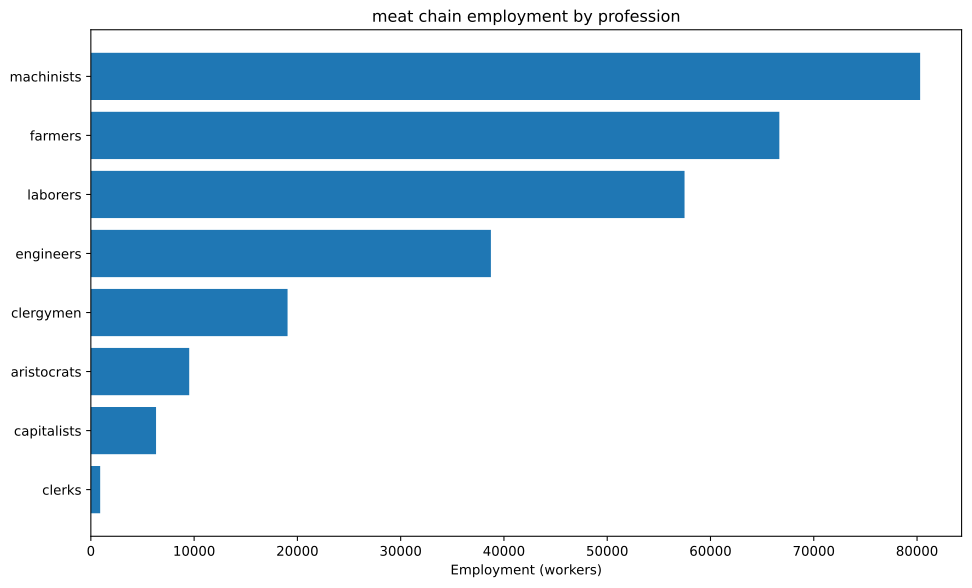

The file beside this chart, header and first rows:
config, building, profession, employment
building_tooling_workshops+pm_steel+pm_a…, building_tooling_workshops, capitalists, 1579
building_tooling_workshops+pm_steel+pm_a…, building_tooling_workshops, engineers, 7895
building_tooling_workshops+pm_steel+pm_a…, building_tooling_workshops, machinists, 15791
building_steel_mills+pm_electric_arc_pro…, building_steel_mills, capitalists, 299.1
building_steel_mills+pm_electric_arc_pro…, building_steel_mills, engineers, 2991
building_steel_mills+pm_electric_arc_pro…, building_steel_mills, machinists, 4487
building_motor_industry+pm_diesel_engine…, building_motor_industry, capitalists, 229.7
building_motor_industry+pm_diesel_engine…, building_motor_industry, engineers, 3445
building_motor_industry+pm_diesel_engine…, building_motor_industry, machinists, 2297
building_livestock_ranch+pm_simple_ranch…, building_livestock_ranch, aristocrats, 9524
building_livestock_ranch+pm_simple_ranch…, building_livestock_ranch, clergymen, 19048
building_livestock_ranch+pm_simple_ranch…, building_livestock_ranch, farmers, 66667
building_livestock_ranch+pm_simple_ranch…, building_livestock_ranch, laborers, 38095
building_coal_mine+pm_diesel_pump_buildi…, building_coal_mine, capitalists, 745.1
building_coal_mine+pm_diesel_pump_buildi…, building_coal_mine, engineers, 3725
building_coal_mine+pm_diesel_pump_buildi…, building_coal_mine, machinists, 11176
building_iron_mine+pm_diesel_pump_buildi…, building_iron_mine, capitalists, 835.5
building_iron_mine+pm_diesel_pump_buildi…, building_iron_mine, engineers, 4177
building_iron_mine+pm_diesel_pump_buildi…, building_iron_mine, machinists, 12532
building_power_plant+pm_oil-fired_plant+…, building_power_plant, capitalists, 580.4
building_power_plant+pm_oil-fired_plant+…, building_power_plant, engineers, 8125
building_power_plant+pm_oil-fired_plant+…, building_power_plant, laborers, 11607
building_power_plant+pm_oil-fired_plant+…, building_power_plant, machinists, 8705
building_logging_camp+pm_electric_saw_mi…, building_logging_camp, capitalists, 473.7
building_logging_camp+pm_electric_saw_mi…, building_logging_camp, engineers, 2369
building_logging_camp+pm_electric_saw_mi…, building_logging_camp, laborers, 2369
building_logging_camp+pm_electric_saw_mi…, building_logging_camp, machinists, 4737
building_oil_rig+pm_combustion_derricks+…, building_oil_rig, capitalists, 667.6
building_oil_rig+pm_combustion_derricks+…, building_oil_rig, engineers, 6008
building_oil_rig+pm_combustion_derricks+…, building_oil_rig, machinists, 13352
building_railway+pm_diesel_trains+pm_ste…, building_railway, capitalists, 902.7
building_railway+pm_diesel_trains+pm_ste…, building_railway, clerks, 902.7
building_railway+pm_diesel_trains+pm_ste…, building_railway, laborers, 5416
building_railway+pm_diesel_trains+pm_ste…, building_railway, machinists, 7222
